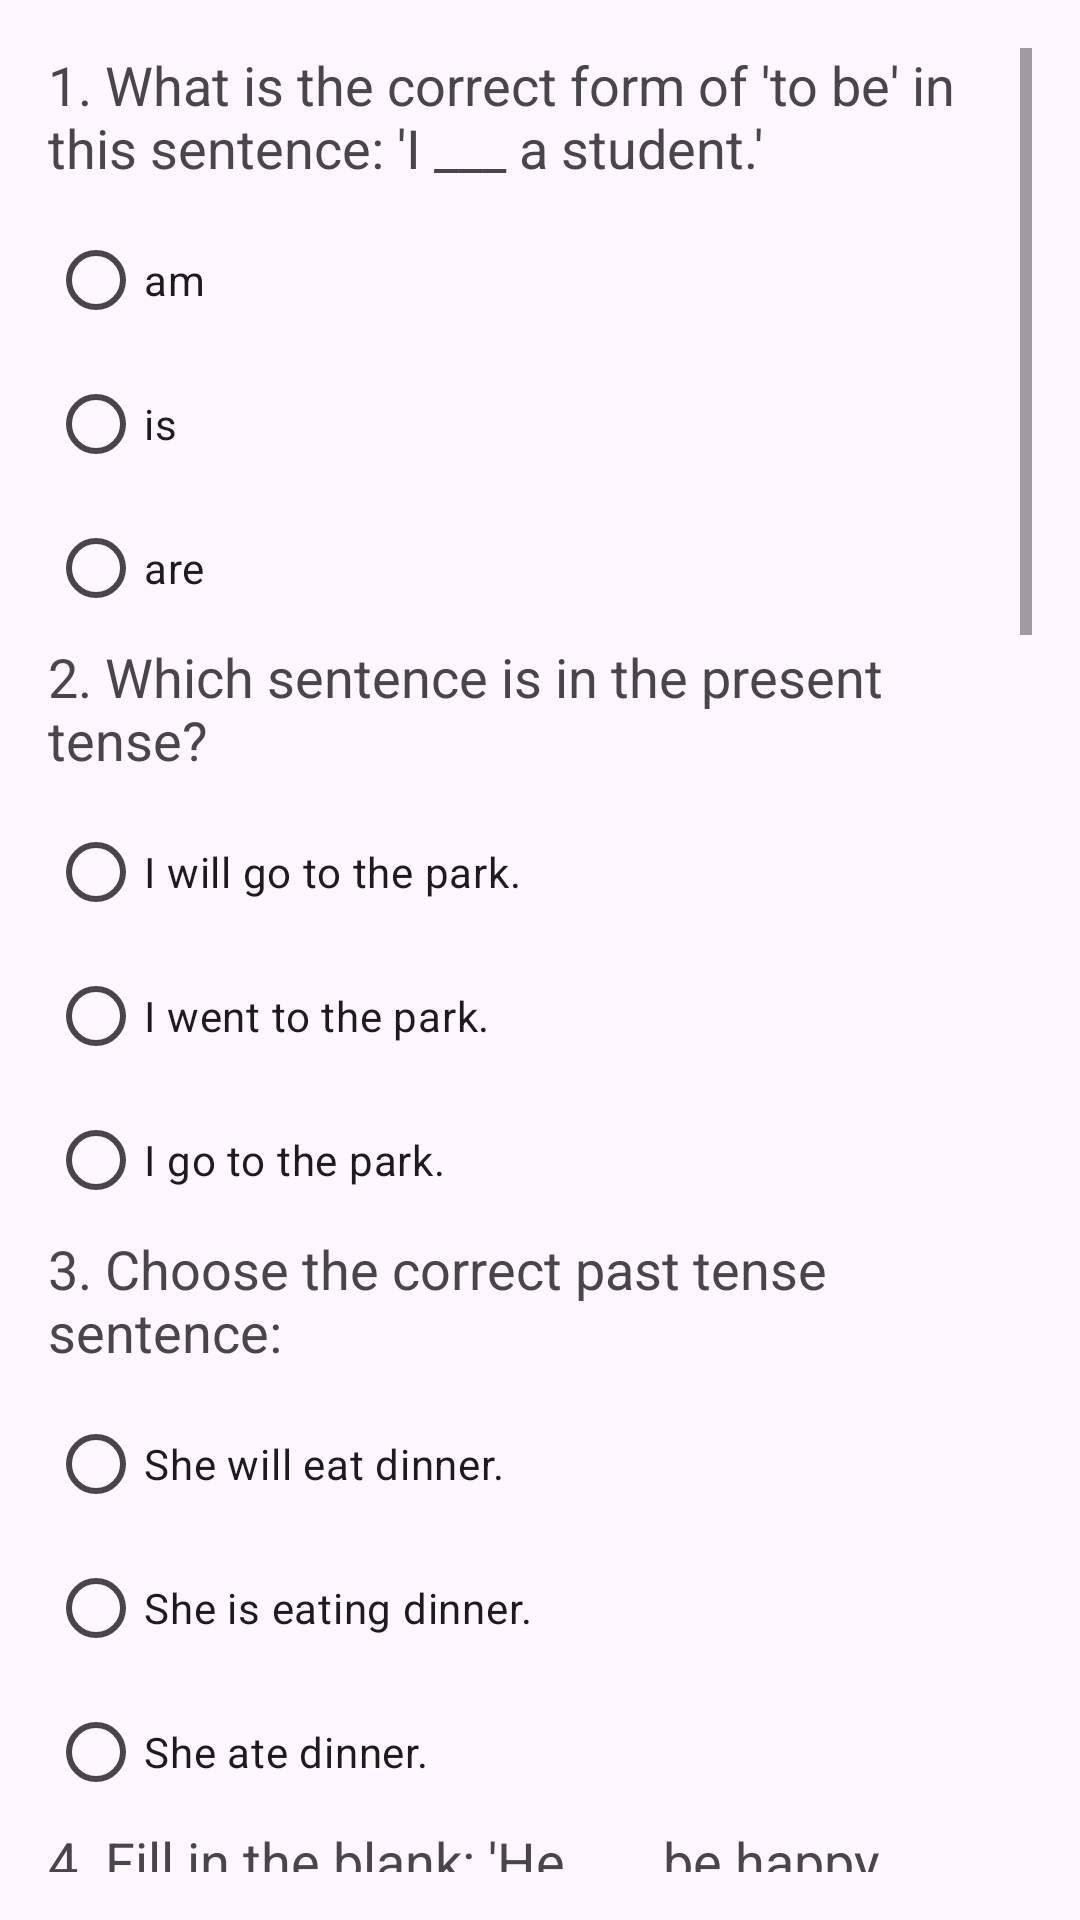

Produce the Android XML layout that renders to this screen, including the resource entries it uses.
<!-- AndroidManifest.xml: application theme Theme.Aplication -->
<!-- res/layout/activity_nivel_basico.xml -->
<?xml version="1.0" encoding="utf-8"?>
<ScrollView xmlns:android="http://schemas.android.com/apk/res/android"
    xmlns:tools="http://schemas.android.com/tools"
    android:layout_width="match_parent"
    android:layout_height="match_parent"
    android:padding="16dp"
    tools:context=".NivelBasico">

    <LinearLayout
        android:layout_width="match_parent"
        android:layout_height="wrap_content"
        android:orientation="vertical">

        
        <TextView
            android:id="@+id/question1"
            android:layout_width="wrap_content"
            android:layout_height="wrap_content"
            android:text="1. What is the correct form of 'to be' in this sentence: 'I ___ a student.'"
            android:textSize="18sp"
            android:paddingBottom="8dp"/>

        <RadioGroup
            android:id="@+id/answers1"
            android:layout_width="match_parent"
            android:layout_height="wrap_content">
            <RadioButton
                android:layout_width="wrap_content"
                android:layout_height="wrap_content"
                android:text="am" />
            <RadioButton
                android:layout_width="wrap_content"
                android:layout_height="wrap_content"
                android:text="is" />
            <RadioButton
                android:layout_width="wrap_content"
                android:layout_height="wrap_content"
                android:text="are" />
        </RadioGroup>

        
        <TextView
            android:id="@+id/question2"
            android:layout_width="wrap_content"
            android:layout_height="wrap_content"
            android:text="2. Which sentence is in the present tense?"
            android:textSize="18sp"
            android:paddingBottom="8dp"/>

        <RadioGroup
            android:id="@+id/answers2"
            android:layout_width="match_parent"
            android:layout_height="wrap_content">
            <RadioButton
                android:layout_width="wrap_content"
                android:layout_height="wrap_content"
                android:text="I will go to the park." />
            <RadioButton
                android:layout_width="wrap_content"
                android:layout_height="wrap_content"
                android:text="I went to the park." />
            <RadioButton
                android:layout_width="wrap_content"
                android:layout_height="wrap_content"
                android:text="I go to the park." />
        </RadioGroup>

        
        <TextView
            android:id="@+id/question3"
            android:layout_width="wrap_content"
            android:layout_height="wrap_content"
            android:text="3. Choose the correct past tense sentence:"
            android:textSize="18sp"
            android:paddingBottom="8dp"/>

        <RadioGroup
            android:id="@+id/answers3"
            android:layout_width="match_parent"
            android:layout_height="wrap_content">
            <RadioButton
                android:layout_width="wrap_content"
                android:layout_height="wrap_content"
                android:text="She will eat dinner." />
            <RadioButton
                android:layout_width="wrap_content"
                android:layout_height="wrap_content"
                android:text="She is eating dinner." />
            <RadioButton
                android:layout_width="wrap_content"
                android:layout_height="wrap_content"
                android:text="She ate dinner." />
        </RadioGroup>

        
        <TextView
            android:id="@+id/question4"
            android:layout_width="wrap_content"
            android:layout_height="wrap_content"
            android:text="4. Fill in the blank: 'He ___ be happy tomorrow.'"
            android:textSize="18sp"
            android:paddingBottom="8dp"/>

        <RadioGroup
            android:id="@+id/answers4"
            android:layout_width="match_parent"
            android:layout_height="wrap_content">
            <RadioButton
                android:layout_width="wrap_content"
                android:layout_height="wrap_content"
                android:text="was" />
            <RadioButton
                android:layout_width="wrap_content"
                android:layout_height="wrap_content"
                android:text="is" />
            <RadioButton
                android:layout_width="wrap_content"
                android:layout_height="wrap_content"
                android:text="will" />
        </RadioGroup>

        
        <TextView
            android:id="@+id/question5"
            android:layout_width="wrap_content"
            android:layout_height="wrap_content"
            android:text="5. Which sentence is in the future tense?"
            android:textSize="18sp"
            android:paddingBottom="8dp"/>

        <RadioGroup
            android:id="@+id/answers5"
            android:layout_width="match_parent"
            android:layout_height="wrap_content">
            <RadioButton
                android:layout_width="wrap_content"
                android:layout_height="wrap_content"
                android:text="I play soccer." />
            <RadioButton
                android:layout_width="wrap_content"
                android:layout_height="wrap_content"
                android:text="I am playing soccer." />
            <RadioButton
                android:layout_width="wrap_content"
                android:layout_height="wrap_content"
                android:text="I will play soccer." />
        </RadioGroup>

        
        <TextView
            android:id="@+id/question6"
            android:layout_width="wrap_content"
            android:layout_height="wrap_content"
            android:text="6. What is the correct form of 'to be' in the past tense for 'They ___ at home.'"
            android:textSize="18sp"
            android:paddingBottom="8dp"/>

        <RadioGroup
            android:id="@+id/answers6"
            android:layout_width="match_parent"
            android:layout_height="wrap_content">
            <RadioButton
                android:layout_width="wrap_content"
                android:layout_height="wrap_content"
                android:text="are" />
            <RadioButton
                android:layout_width="wrap_content"
                android:layout_height="wrap_content"
                android:text="was" />
            <RadioButton
                android:layout_width="wrap_content"
                android:layout_height="wrap_content"
                android:text="were" />
        </RadioGroup>

        
        <TextView
            android:id="@+id/question7"
            android:layout_width="wrap_content"
            android:layout_height="wrap_content"
            android:text="7. Complete the sentence: 'We ___ going to the market now.'"
            android:textSize="18sp"
            android:paddingBottom="8dp"/>

        <RadioGroup
            android:id="@+id/answers7"
            android:layout_width="match_parent"
            android:layout_height="wrap_content">
            <RadioButton
                android:layout_width="wrap_content"
                android:layout_height="wrap_content"
                android:text="is" />
            <RadioButton
                android:layout_width="wrap_content"
                android:layout_height="wrap_content"
                android:text="am" />
            <RadioButton
                android:layout_width="wrap_content"
                android:layout_height="wrap_content"
                android:text="are" />
        </RadioGroup>

        
        <TextView
            android:id="@+id/question8"
            android:layout_width="wrap_content"
            android:layout_height="wrap_content"
            android:text="8. Which is a correct sentence in present tense?"
            android:textSize="18sp"
            android:paddingBottom="8dp"/>

        <RadioGroup
            android:id="@+id/answers8"
            android:layout_width="match_parent"
            android:layout_height="wrap_content">
            <RadioButton
                android:layout_width="wrap_content"
                android:layout_height="wrap_content"
                android:text="She was walking to school." />
            <RadioButton
                android:layout_width="wrap_content"
                android:layout_height="wrap_content"
                android:text="She is walking to school." />
            <RadioButton
                android:layout_width="wrap_content"
                android:layout_height="wrap_content"
                android:text="She will walk to school." />
        </RadioGroup>

        
        <TextView
            android:id="@+id/question9"
            android:layout_width="wrap_content"
            android:layout_height="wrap_content"
            android:text="9. What is the correct form of 'to be' in this sentence: 'You ___ late for the meeting yesterday.'"
            android:textSize="18sp"
            android:paddingBottom="8dp"/>

        <RadioGroup
            android:id="@+id/answers9"
            android:layout_width="match_parent"
            android:layout_height="wrap_content">
            <RadioButton
                android:layout_width="wrap_content"
                android:layout_height="wrap_content"
                android:text="are" />
            <RadioButton
                android:layout_width="wrap_content"
                android:layout_height="wrap_content"
                android:text="was" />
            <RadioButton
                android:layout_width="wrap_content"
                android:layout_height="wrap_content"
                android:text="were" />
        </RadioGroup>

        
        <TextView
            android:id="@+id/question10"
            android:layout_width="wrap_content"
            android:layout_height="wrap_content"
            android:text="10. Choose the correct future tense sentence:"
            android:textSize="18sp"
            android:paddingBottom="8dp"/>

        <RadioGroup
            android:id="@+id/answers10"
            android:layout_width="match_parent"
            android:layout_height="wrap_content">
            <RadioButton
                android:layout_width="wrap_content"
                android:layout_height="wrap_content"
                android:text="They will travel next week." />
            <RadioButton
                android:layout_width="wrap_content"
                android:layout_height="wrap_content"
                android:text="They are traveling next week." />
            <RadioButton
                android:layout_width="wrap_content"
                android:layout_height="wrap_content"
                android:text="They traveled next week." />
        </RadioGroup>

    </LinearLayout>
</ScrollView>
<!-- resources referenced by this layout -->
<resources>
  <style name="Theme.Aplication" parent="Base.Theme.Aplication" />
  <style name="Base.Theme.Aplication" parent="Theme.Material3.DayNight.NoActionBar">
          
          
      </style>
</resources>
